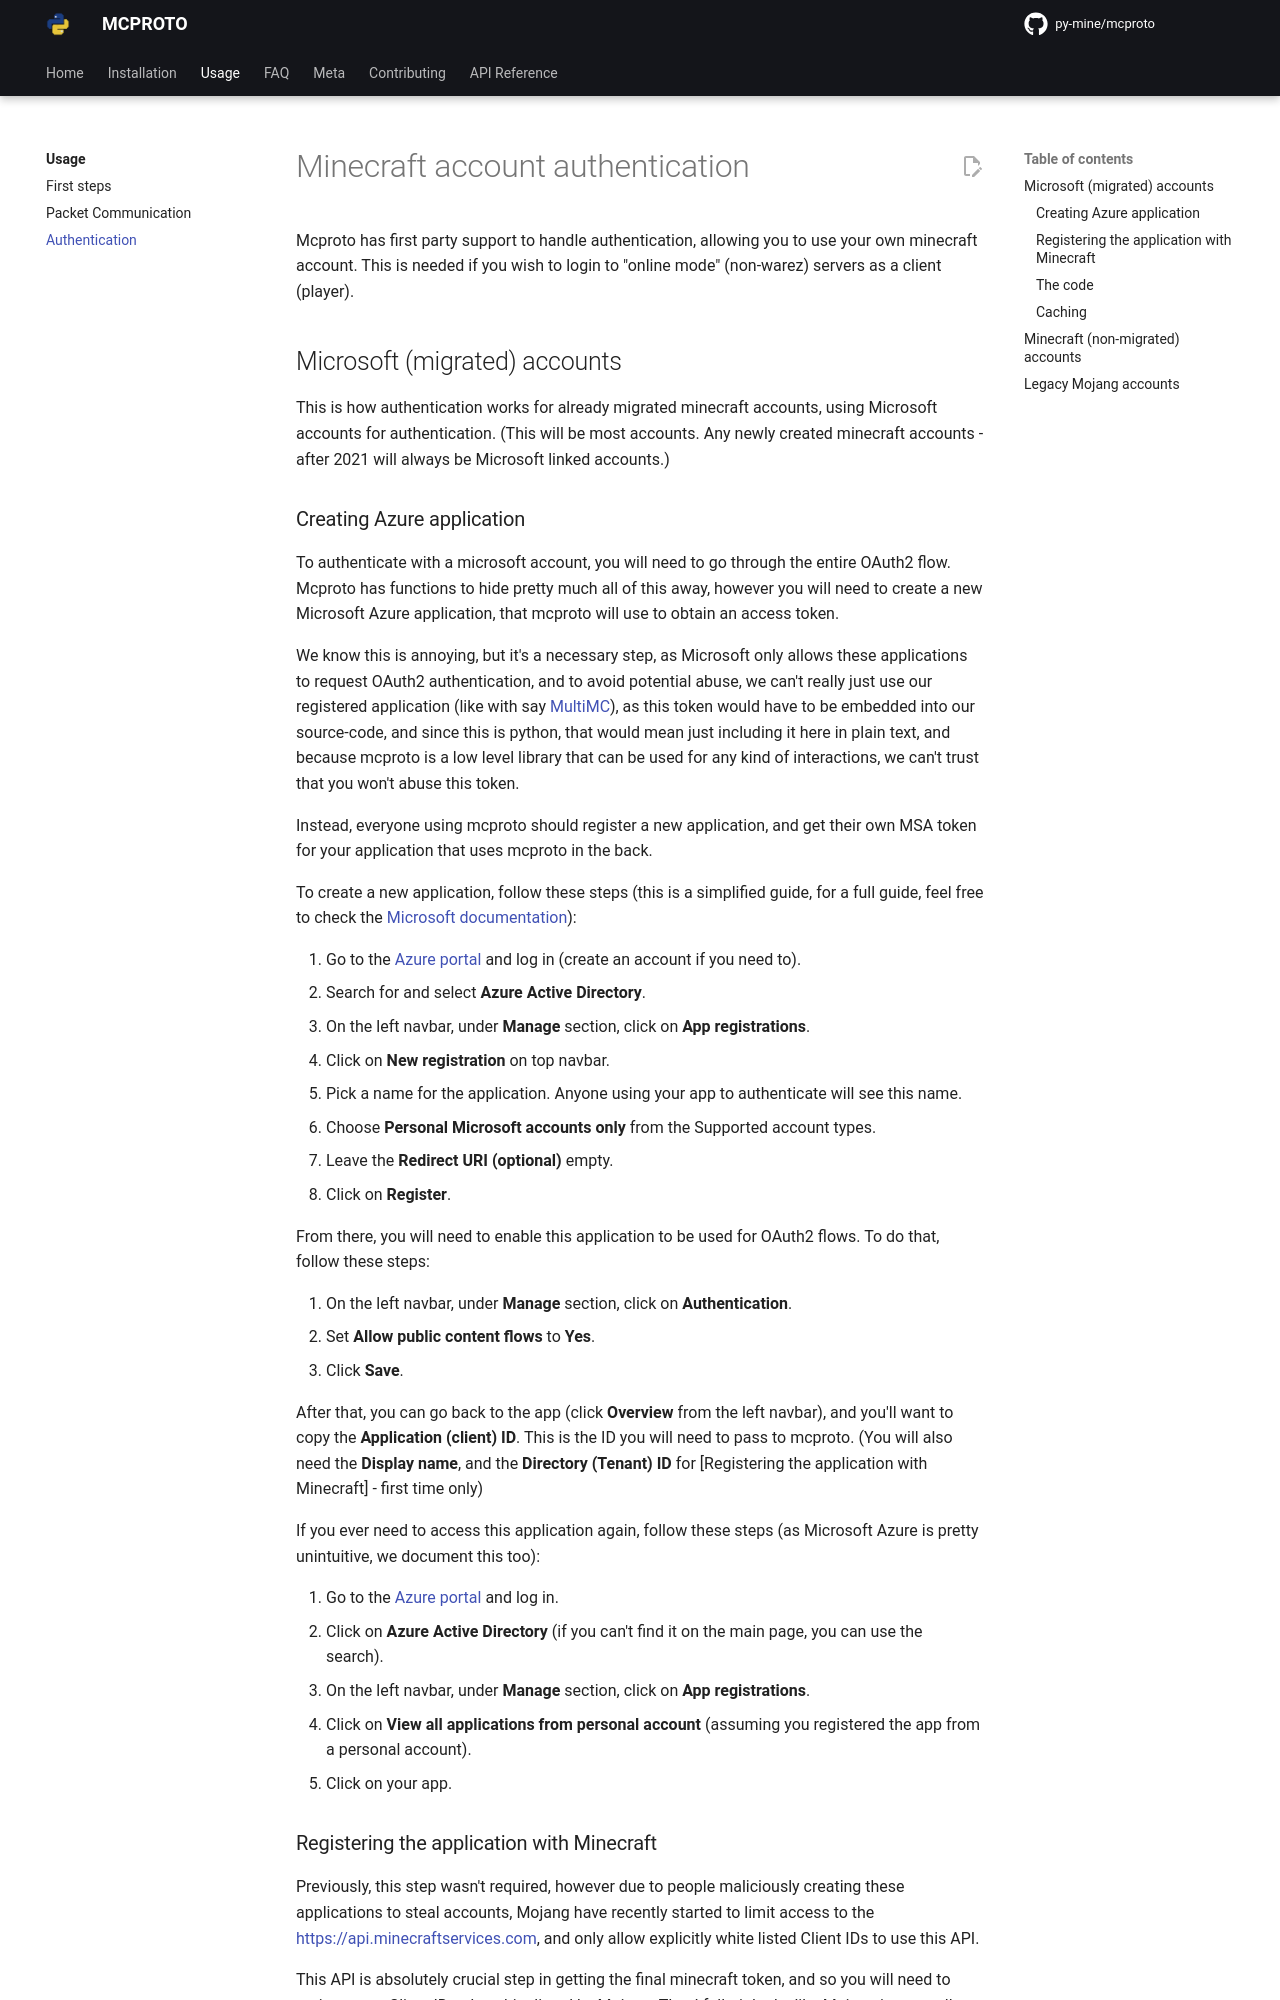

repository: py-mine/mcproto · page: latest/usage/authentication/index.html · generator: mkdocs

# Minecraft account authentication

Mcproto has first party support to handle authentication, allowing you to use your own minecraft account. This is
needed if you wish to login to "online mode" (non-warez) servers as a client (player).

## Microsoft (migrated) accounts

This is how authentication works for already migrated minecraft accounts, using Microsoft accounts for authentication.
(This will be most accounts. Any newly created minecraft accounts - after 2021 will always be Microsoft linked
accounts.)

### Creating Azure application

To authenticate with a microsoft account, you will need to go through the entire OAuth2 flow. Mcproto has functions to
hide pretty much all of this away, however you will need to create a new Microsoft Azure application, that mcproto
will use to obtain an access token.

We know this is annoying, but it's a necessary step, as Microsoft only allows these applications to request OAuth2
authentication, and to avoid potential abuse, we can't really just use our registered application (like with say
[MultiMC]), as this token would have to be embedded into our source-code, and
since this is python, that would mean just including it here in plain text, and because mcproto is a low level library
that can be used for any kind of interactions, we can't trust that you won't abuse this token.

Instead, everyone using mcproto should register a new application, and get their own MSA token for your application
that uses mcproto in the back.

To create a new application, follow these steps (this is a simplified guide, for a full guide, feel free to check the
[Microsoft documentation][azure-app-registration]):

1. Go to the [Azure portal] and log in (create an account if you need to).
2. Search for and select **Azure Active Directory**.
3. On the left navbar, under **Manage** section, click on **App registrations**.
4. Click on **New registration** on top navbar.
5. Pick a name for the application. Anyone using your app to authenticate will see this name.
6. Choose **Personal Microsoft accounts only** from the Supported account types.
7. Leave the **Redirect URI (optional)** empty.
8. Click on **Register**.

From there, you will need to enable this application to be used for OAuth2 flows. To do that, follow these steps:

1. On the left navbar, under **Manage** section, click on **Authentication**.
2. Set **Allow public content flows** to **Yes**.
3. Click **Save**.

After that, you can go back to the app (click **Overview** from the left navbar), and you'll want to copy the
**Application (client) ID**. This is the ID you will need to pass to mcproto. (You will also need the **Display name**,
and the **Directory (Tenant) ID** for [Registering the application with Minecraft] - first time only)

If you ever need to access this application again, follow these steps (as Microsoft Azure is pretty unintuitive, we
document this too):

1. Go to the [Azure portal] and log in.
2. Click on **Azure Active Directory** (if you can't find it on the main page, you can use the search).
3. On the left navbar, under **Manage** section, click on **App registrations**.
4. Click on **View all applications from personal account** (assuming you registered the app from a personal account).
5. Click on your app.
